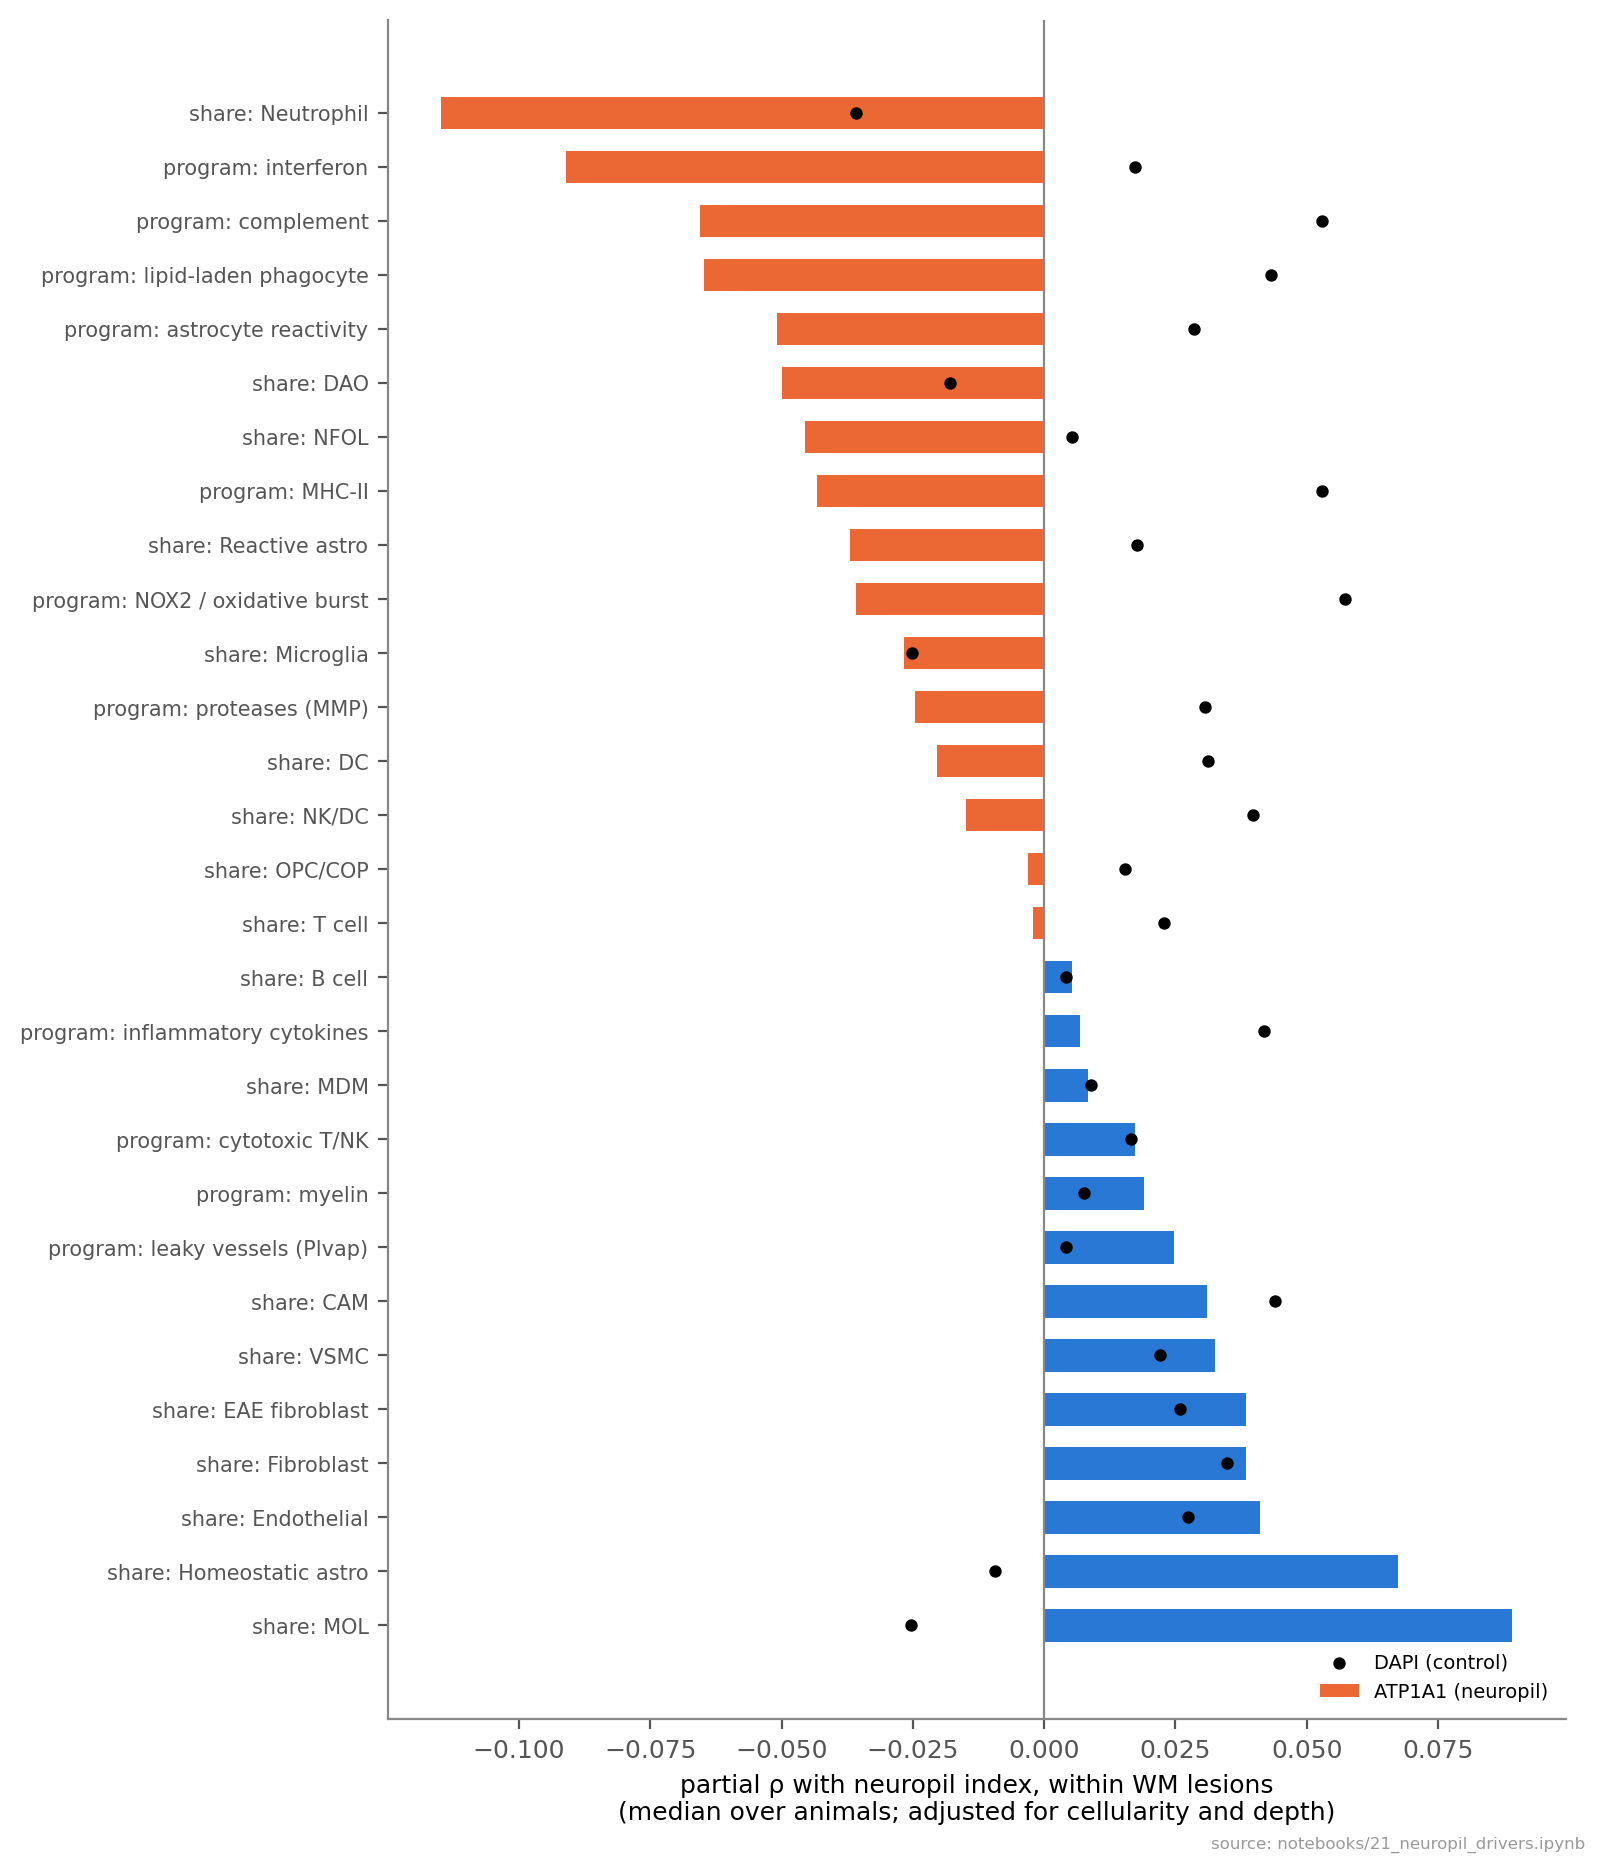

The table this chart was drawn from, first rows:
feature, animals, rho_ATP1A1, share_negative, p, rho_DAPI_control, specific (ATP1A1 − DAPI)
share: Neutrophil, 5, -0.1148, 1.0, , -0.0359, -0.07887
program: interferon, 37, -0.09099, 0.7297, 0.001609, 0.01736, -0.1084
program: complement, 37, -0.06557, 0.6757, 0.006529, 0.05285, -0.1184
program: lipid-laden phagocyte, 37, -0.06469, 0.6757, 0.02146, 0.04329, -0.108
program: astrocyte reactivity, 37, -0.05084, 0.7027, 0.02534, 0.02846, -0.07931
share: DAO, 37, -0.05, 0.7297, 0.000777, -0.01799, -0.03202
share: NFOL, 37, -0.04548, 0.5946, 0.1406, 0.005305, -0.05078
program: MHC-II, 37, -0.04321, 0.5676, 0.2023, 0.05288, -0.09609
share: Reactive astro, 37, -0.03691, 0.5405, 0.2743, 0.01772, -0.05463
program: NOX2 / oxidative burst, 37, -0.03578, 0.5405, 0.2132, 0.05725, -0.09303
share: Microglia, 37, -0.02667, 0.6216, 0.1139, -0.0251, -0.001571
program: proteases (MMP), 37, -0.02458, 0.5676, 0.05668, 0.03056, -0.05515
share: DC, 37, -0.02047, 0.5676, 0.8815, 0.03127, -0.05174
share: NK/DC, 27, -0.01495, 0.5556, 0.3126, 0.03983, -0.05478
share: OPC/COP, 37, -0.003161, 0.5135, 0.4372, 0.01533, -0.01849
share: T cell, 37, -0.002211, 0.5135, 0.6015, 0.0229, -0.02511
share: B cell, 24, 0.005374, 0.5, 0.9664, 0.004241, 0.001133
program: inflammatory cytokines, 37, 0.006757, 0.4595, 0.7429, 0.04195, -0.03519
share: MDM, 33, 0.008285, 0.4848, 0.6213, 0.008892, -0.000607
program: cytotoxic T/NK, 37, 0.01731, 0.3514, 0.2132, 0.01656, 0.0007496
program: myelin, 37, 0.01902, 0.4324, 0.6653, 0.00754, 0.01148
program: leaky vessels (Plvap), 33, 0.02473, 0.4242, 0.1348, 0.004204, 0.02053
share: CAM, 34, 0.03108, 0.2941, 0.09763, 0.044, -0.01292
share: VSMC, 37, 0.03247, 0.4054, 0.3538, 0.02202, 0.01046
share: EAE fibroblast, 30, 0.03844, 0.2333, 0.03643, 0.02579, 0.01265
share: Fibroblast, 37, 0.0385, 0.3784, 0.2246, 0.03475, 0.003749
share: Endothelial, 37, 0.04103, 0.3243, 0.1579, 0.02731, 0.01372
share: Homeostatic astro, 37, 0.06729, 0.3514, 0.01733, -0.009388, 0.07668
share: MOL, 37, 0.08916, 0.2973, 0.01733, -0.02532, 0.1145
